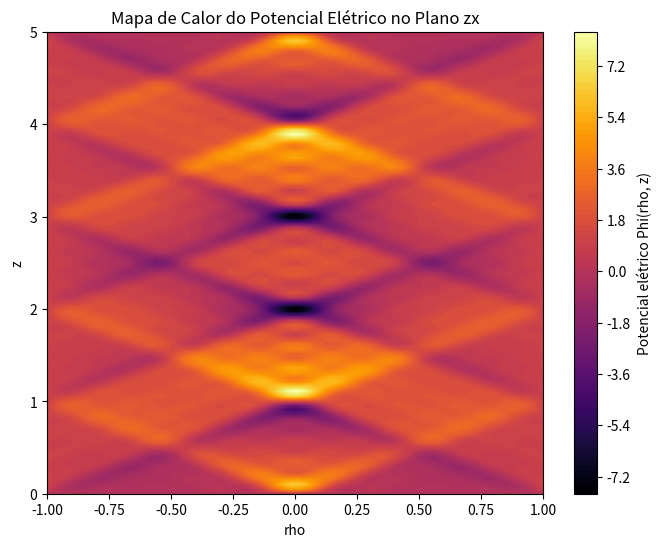
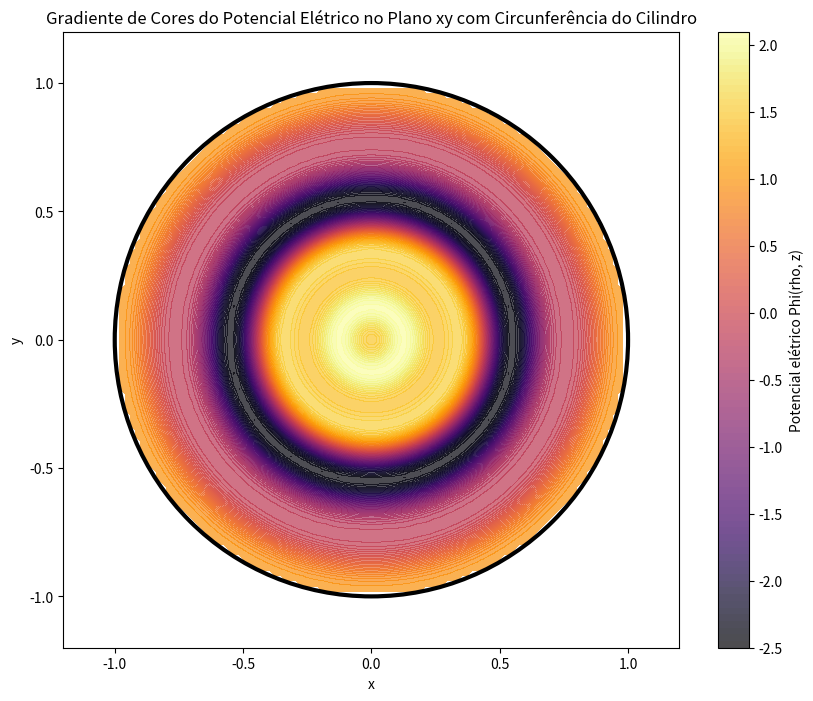
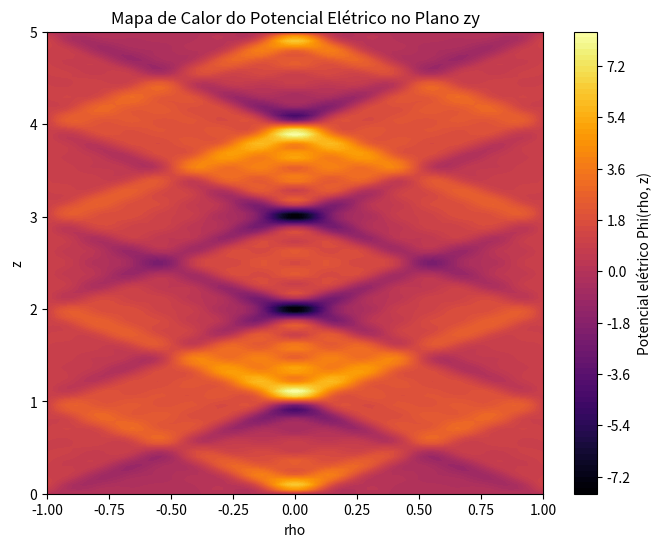

Write Python code to recreate these figures, in order.
#!/usr/bin/env python
# coding: utf-8

# In[42]:


import numpy as np
import matplotlib.pyplot as plt
from scipy.special import jn

# Parâmetros do cilindro
h = 5.0  # Altura do cilindro
R = 1.0  # Raio do cilindro
U_0 = 1.0  # Potencial constante
L = 20  # Número de termos na soma

# Função para calcular o potencial elétrico
def potencial(rho, z, h, R, U_0, L):
    potencial_total = 0
    for l in range(L):
        k = (2*l + 1) * np.pi / h
        J0_rho = jn(0, k * rho)
        sin_z = np.sin(k * z)
        J0_R = jn(0, (2*l + 1) * np.pi / h * R)
        coef = 4 * U_0 / ((2*l + 1) * np.pi * J0_R)
        potencial_total += coef * J0_rho * sin_z
    return potencial_total

# Criação das coordenadas
rho = np.linspace(-R, R, 100)  # Coordenada radial
z = np.linspace(0, h, 100)    # Coordenada vertical
Rho, Z = np.meshgrid(rho, z)  # Criação da grade

# Cálculo do potencial
Phi = potencial(Rho, Z, h, R, U_0, L)

# Plotagem
plt.figure(figsize=(8, 6))
plt.contourf(Rho, Z, Phi, cmap='inferno', levels=100)
plt.colorbar(label='Potencial elétrico Phi(rho, z)')
plt.xlabel('rho')
plt.ylabel('z')
plt.title('Mapa de Calor do Potencial Elétrico no Plano zx')
plt.show()


# In[47]:


import numpy as np
import matplotlib.pyplot as plt
from scipy.special import jn

# Parâmetros do cilindro
h = 5.0  # Altura do cilindro
R = 1.0  # Raio do cilindro
U_0 = 1.0  # Potencial constante
L = 20  # Número de termos na soma

# Função para calcular o potencial elétrico
def potencial(rho, z, h, R, U_0, L):
    potencial_total = 0
    for l in range(L):
        k = (2*l + 1) * np.pi / h
        J0_rho = jn(0, k * rho)
        sin_z = np.sin(k * z)
        J0_R = jn(0, (2*l + 1) * np.pi / h * R)
        coef = 4 * U_0 / ((2*l + 1) * np.pi * J0_R)
        potencial_total += coef * J0_rho * sin_z
    return potencial_total

# Criação das coordenadas cartesianas
x = np.linspace(-R, R, 100)
y = np.linspace(-R, R, 100)
X, Y = np.meshgrid(x, y)

# Transformação para coordenadas cilíndricas
rho = np.sqrt(X**2 + Y**2)
z = h / 2  # Considerando o meio do cilindro para visualizar a superfície lateral

# Calcula o potencial
Phi = potencial(rho, z, h, R, U_0, L)

# Máscara para a região interna do cilindro
mask = rho <= R

# Aplicar a máscara ao potencial
Phi_masked = np.where(mask, Phi, np.nan)

# Plotagem
plt.figure(figsize=(10, 8))
contourf = plt.contourf(X, Y, Phi_masked, cmap='inferno', levels=100, alpha=0.7)
plt.colorbar(label='Potencial elétrico Phi(rho, z)')

# Adicionando a circunferência do cilindro
circle = plt.Circle((0, 0), R, color='black', fill=False, linestyle='-', linewidth=3)
plt.gca().add_patch(circle)

plt.xlabel('x')
plt.ylabel('y')
plt.title('Gradiente de Cores do Potencial Elétrico no Plano xy com Circunferência do Cilindro')

# Configurar limites e mostrar o gráfico
plt.xlim(-R-0.2, R+0.2)
plt.ylim(-R-0.2, R+0.2)
plt.gca().set_aspect('equal', adjustable='box')
plt.show()


# In[44]:


import numpy as np
import matplotlib.pyplot as plt
from scipy.special import jn

# Parâmetros do cilindro
h = 5.0  # Altura do cilindro
R = 1.0  # Raio do cilindro
U_0 = 1.0  # Potencial constante
L = 20  # Número de termos na soma

# Função para calcular o potencial elétrico
def potencial(rho, z, h, R, U_0, L):
    potencial_total = 0
    for l in range(L):
        k = (2*l + 1) * np.pi / h
        J0_rho = jn(0, k * rho)
        sin_z = np.sin(k * z)
        J0_R = jn(0, (2*l + 1) * np.pi / h * R)
        coef = 4 * U_0 / ((2*l + 1) * np.pi * J0_R)
        potencial_total += coef * J0_rho * sin_z
    return potencial_total

# Criação das coordenadas
z = np.linspace(0, h, 100)    # Coordenada vertical
rho = np.linspace(-R, R, 100)  # Coordenada radial
Rho, Z = np.meshgrid(rho, z)  # Criação da grade

# Cálculo do potencial
Phi = potencial(Rho, Z, h, R, U_0, L)

# Plotagem
plt.figure(figsize=(8, 6))
plt.contourf(Rho, Z, Phi, cmap='inferno', levels=100)
plt.colorbar(label='Potencial elétrico Phi(rho, z)')
plt.xlabel('rho')
plt.ylabel('z')
plt.title('Mapa de Calor do Potencial Elétrico no Plano zy')
plt.show()


# In[ ]:





# In[ ]:




